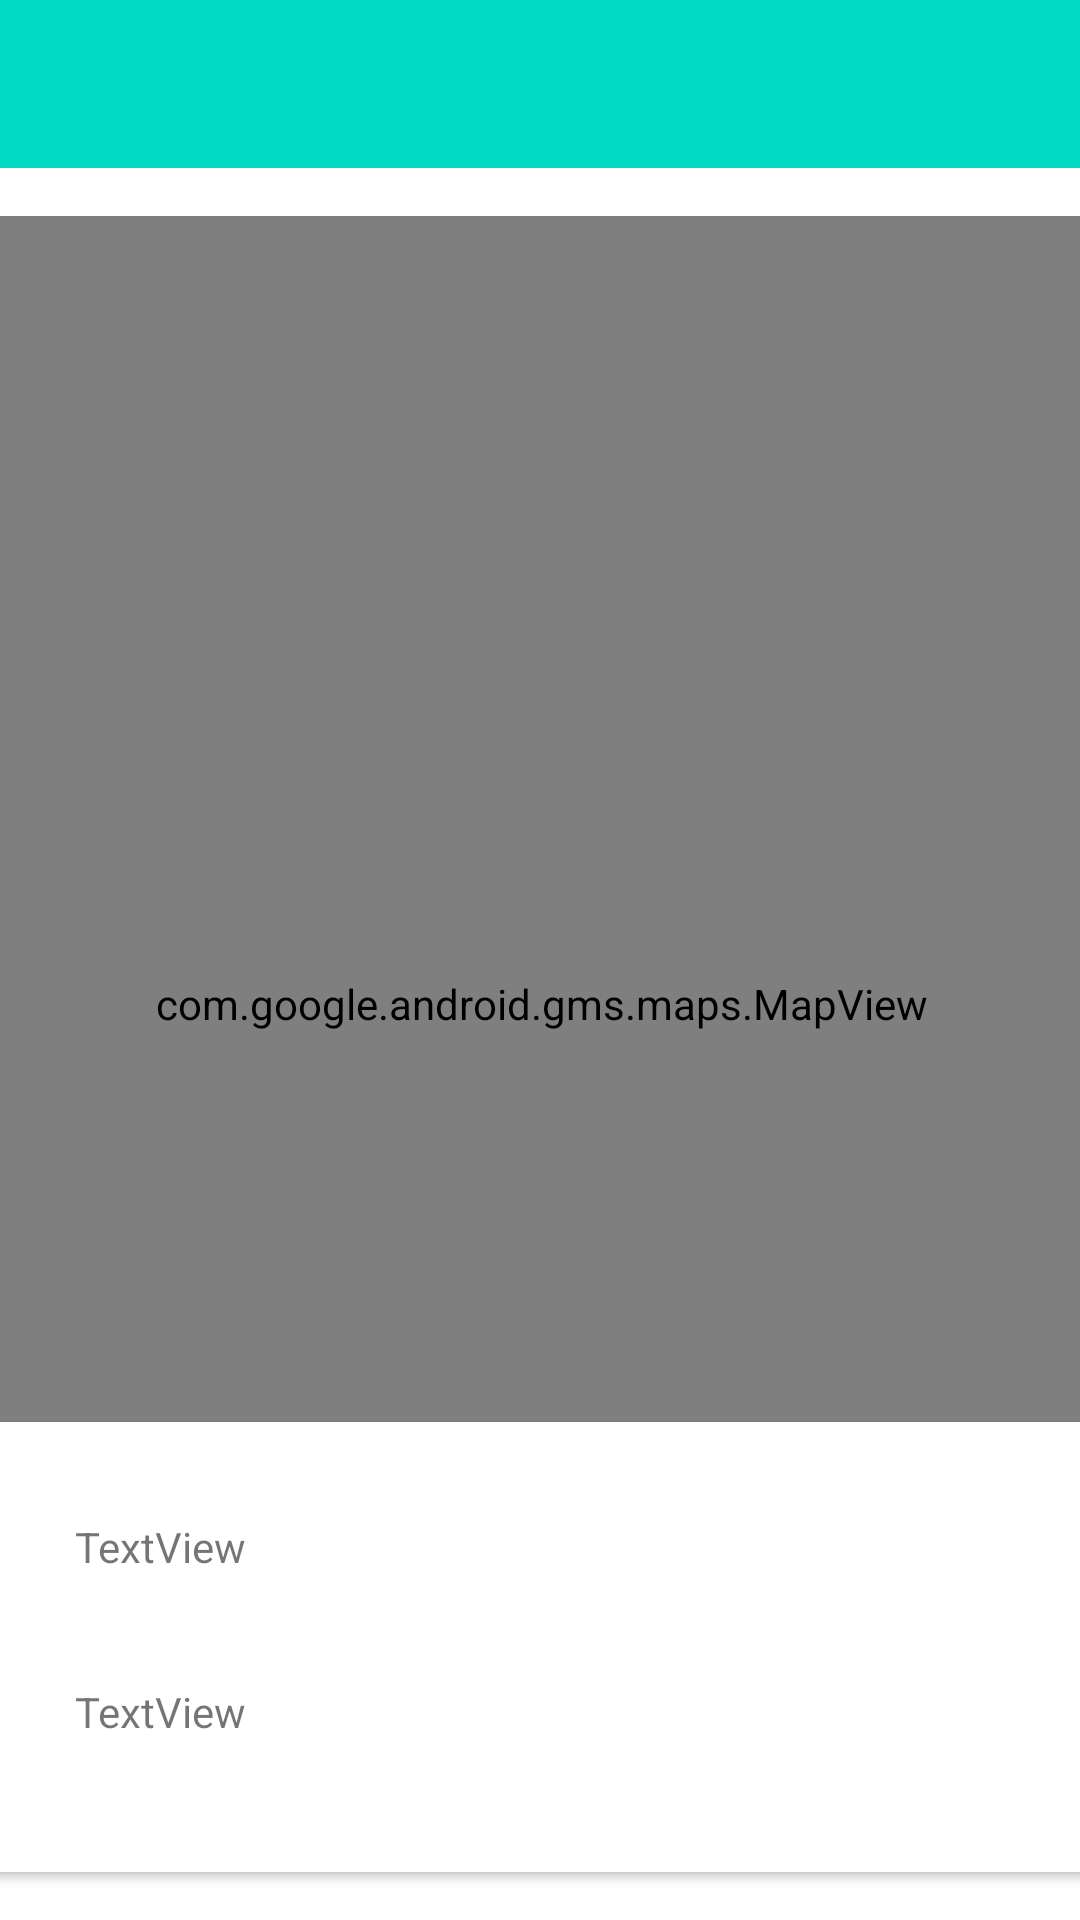

Layout XML and referenced resources for this Android screen:
<!-- AndroidManifest.xml: activity theme Theme.20090170_Assignment2.NoActionBar -->
<!-- res/layout/activity_rental_cars_maps.xml -->
<?xml version="1.0" encoding="utf-8"?>
<androidx.constraintlayout.widget.ConstraintLayout xmlns:android="http://schemas.android.com/apk/res/android"
    xmlns:app="http://schemas.android.com/apk/res-auto"
    xmlns:tools="http://schemas.android.com/tools"
    android:id="@+id/coordinatorLayout"
    android:layout_width="match_parent"
    android:layout_height="match_parent"
    tools:context=".activities.RentalCarsMapsActivity">

    <com.google.android.material.appbar.AppBarLayout
        android:id="@+id/appBarLayout2"
        android:layout_width="0dp"
        android:layout_height="wrap_content"
        android:background="@color/colorAccent"
        android:fitsSystemWindows="true"
        app:elevation="0dip"
        app:layout_constraintBottom_toTopOf="@+id/include"
        app:layout_constraintEnd_toEndOf="parent"
        app:layout_constraintStart_toStartOf="parent"
        app:layout_constraintTop_toTopOf="parent"
        app:theme="@style/ThemeOverlay.AppCompat.Dark.ActionBar">

        <androidx.appcompat.widget.Toolbar
            android:id="@+id/toolbar"
            android:layout_width="match_parent"
            android:layout_height="wrap_content"
            app:titleTextColor="@color/colorPrimary" />
    </com.google.android.material.appbar.AppBarLayout>

    <include
        android:id="@+id/include"
        layout="@layout/content_rental_cars_maps"
        android:layout_width="0dp"
        android:layout_height="0dp"
        app:layout_constraintBottom_toBottomOf="parent"
        app:layout_constraintEnd_toEndOf="parent"
        app:layout_constraintStart_toStartOf="parent"
        app:layout_constraintTop_toBottomOf="@+id/appBarLayout2" />

</androidx.constraintlayout.widget.ConstraintLayout>
<!-- res/layout/content_rental_cars_maps.xml (included above) -->
<?xml version="1.0" encoding="utf-8"?>
<androidx.constraintlayout.widget.ConstraintLayout xmlns:android="http://schemas.android.com/apk/res/android"
    xmlns:app="http://schemas.android.com/apk/res-auto"
    xmlns:tools="http://schemas.android.com/tools"
    android:layout_width="match_parent"
    android:layout_height="match_parent"
    app:layout_behavior="@string/appbar_scrolling_view_behavior">


    <androidx.cardview.widget.CardView
        android:id="@+id/cardView"
        android:layout_width="375dp"
        android:layout_height="150dp"
        android:layout_marginStart="16dp"
        android:layout_marginEnd="16dp"
        android:layout_marginBottom="16dp"
        app:layout_constraintBottom_toBottomOf="parent"
        app:layout_constraintEnd_toEndOf="parent"
        app:layout_constraintStart_toStartOf="parent" >

        <androidx.constraintlayout.widget.ConstraintLayout
            android:layout_width="match_parent"
            android:layout_height="match_parent">

            <TextView
                android:id="@+id/currentYear"
                android:layout_width="130dp"
                android:layout_height="20dp"
                android:layout_marginStart="32dp"
                android:layout_marginBottom="8dp"
                android:text="TextView"
                app:layout_constraintBottom_toBottomOf="parent"
                app:layout_constraintEnd_toStartOf="@+id/imageView"
                app:layout_constraintHorizontal_bias="0.0"
                app:layout_constraintStart_toStartOf="parent"
                app:layout_constraintTop_toBottomOf="@+id/currentBrand" />

            <TextView
                android:id="@+id/currentBrand"
                android:layout_width="130dp"
                android:layout_height="20dp"
                android:layout_marginStart="32dp"
                android:layout_marginTop="32dp"
                android:text="TextView"
                app:layout_constraintEnd_toStartOf="@+id/imageView"
                app:layout_constraintHorizontal_bias="0.0"
                app:layout_constraintStart_toStartOf="parent"
                app:layout_constraintTop_toTopOf="parent" />

            <ImageView
                android:id="@+id/imageView"
                android:layout_width="160dp"
                android:layout_height="114dp"
                android:layout_marginEnd="16dp"
                app:layout_constraintBottom_toBottomOf="parent"
                app:layout_constraintEnd_toEndOf="parent"
                app:layout_constraintTop_toTopOf="parent"
                app:srcCompat="@mipmap/ic_launcher" />
        </androidx.constraintlayout.widget.ConstraintLayout>
    </androidx.cardview.widget.CardView>

    <com.google.android.gms.maps.MapView
        android:id="@+id/mapView"
        android:layout_width="375dp"
        android:layout_height="525dp"
        android:layout_marginTop="16dp"
        android:layout_marginBottom="16dp"
        app:layout_constraintBottom_toTopOf="@+id/cardView"
        app:layout_constraintEnd_toEndOf="parent"
        app:layout_constraintStart_toStartOf="parent"
        app:layout_constraintTop_toTopOf="parent"
        app:layout_constraintVertical_bias="0.0" />
</androidx.constraintlayout.widget.ConstraintLayout>
<!-- resources referenced by this layout -->
<resources>
  <style name="Theme.20090170_Assignment2.NoActionBar">
          <item name="windowActionBar">false</item>
          <item name="windowNoTitle">true</item>
      </style>
  <!-- not gathered from this repository: default colours our renderer supplied (Android Studio template values) -->
  <color name="colorPrimary">#FF6200EE</color>
  <color name="colorAccent">#FF03DAC5</color>
</resources>
